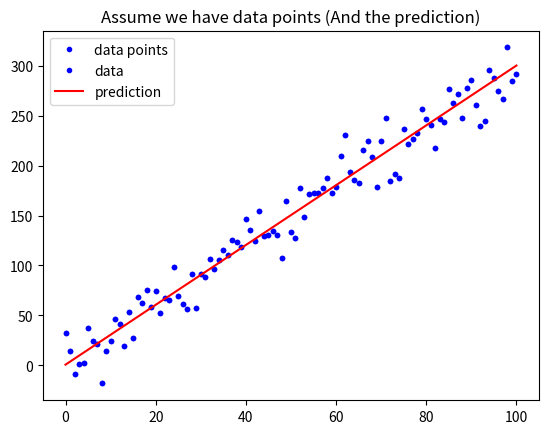

Here is the Python script that generated this plot: (Note: this script raises an exception after producing the figure.)
# 載入基礎套件與代稱
import numpy as np
import matplotlib.pyplot as plt

def mean_absolute_error(y, yp):
    """
    計算 MAE
    Args:
        - y: 實際值
        - yp: 預測值
    Return:
        - mae: MAE
    """
    mae = MAE = sum(abs(y - yp)) / len(y)
    return mae

# 定義 mean_squared_error 這個函數, 計算並傳回 MSE
def mean_squared_error():
    """
    請完成這個 Function 後往下執行
    """
    mse = MSE = sum(abs(y - yp)**2) / len(y)
    return mse

# 與範例相同, 不另外解說
w = 3
b = 0.5
x_lin = np.linspace(0, 100, 101)
y = (x_lin + np.random.randn(101) * 5) * w + b

plt.plot(x_lin, y, 'b.', label = 'data points')
plt.title("Assume we have data points")
plt.legend(loc = 2)
plt.show()

# 與範例相同, 不另外解說
y_hat = x_lin * w + b
plt.plot(x_lin, y, 'b.', label = 'data')
plt.plot(x_lin, y_hat, 'r-', label = 'prediction')
plt.title("Assume we have data points (And the prediction)")
plt.legend(loc = 2)
plt.show()

# 執行 Function, 確認有沒有正常執行
MSE = mean_squared_error(y, y_hat)
MAE = mean_absolute_error(y, y_hat)
print("The Mean squared error is %.3f" % (MSE))
print("The Mean absolute error is %.3f" % (MAE))